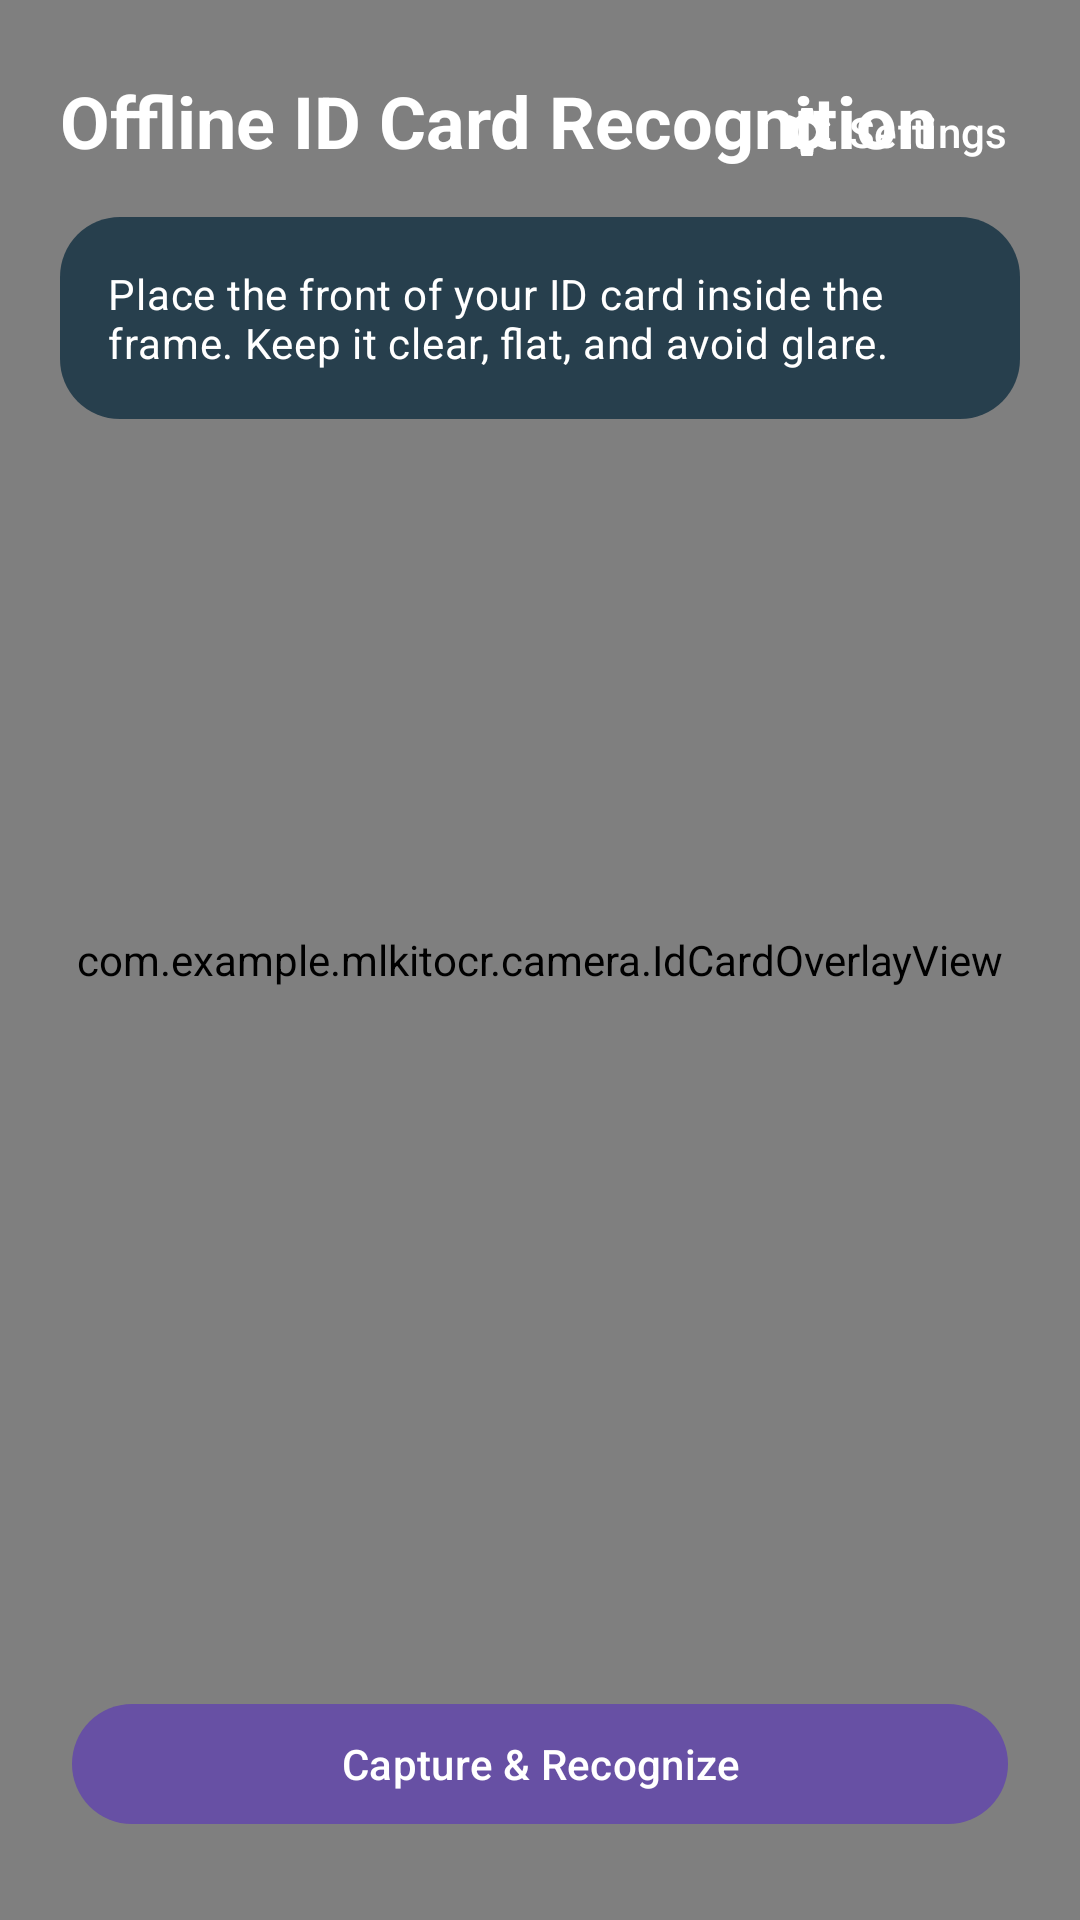

Write the Android layout XML for this screen, with the resource values it uses.
<!-- AndroidManifest.xml: application theme Theme.MLKitOcr -->
<!-- res/layout/activity_main.xml -->
<?xml version="1.0" encoding="utf-8"?>
<androidx.constraintlayout.widget.ConstraintLayout xmlns:android="http://schemas.android.com/apk/res/android"
    xmlns:app="http://schemas.android.com/apk/res-auto"
    xmlns:tools="http://schemas.android.com/tools"
    android:id="@+id/main"
    android:layout_width="match_parent"
    android:layout_height="match_parent"
    android:background="#081A22"
    tools:context=".MainActivity">

    <androidx.camera.view.PreviewView
        android:id="@+id/previewView"
        android:layout_width="0dp"
        android:layout_height="0dp"
        app:implementationMode="performance"
        app:layout_constraintBottom_toBottomOf="parent"
        app:layout_constraintEnd_toEndOf="parent"
        app:layout_constraintStart_toStartOf="parent"
        app:layout_constraintTop_toTopOf="parent"
        app:scaleType="fillCenter" />

    <com.example.mlkitocr.camera.IdCardOverlayView
        android:id="@+id/overlayView"
        android:layout_width="0dp"
        android:layout_height="0dp"
        app:layout_constraintBottom_toBottomOf="parent"
        app:layout_constraintEnd_toEndOf="parent"
        app:layout_constraintStart_toStartOf="parent"
        app:layout_constraintTop_toTopOf="parent" />

    <TextView
        android:id="@+id/titleText"
        android:layout_width="0dp"
        android:layout_height="wrap_content"
        android:layout_marginStart="20dp"
        android:layout_marginTop="24dp"
        android:layout_marginEnd="20dp"
        android:text="@string/capture_title"
        android:textAppearance="?attr/textAppearanceHeadlineSmall"
        android:textColor="@android:color/white"
        android:textStyle="bold"
        app:layout_constraintEnd_toEndOf="parent"
        app:layout_constraintStart_toStartOf="parent"
        app:layout_constraintTop_toTopOf="parent" />

    <TextView
        android:id="@+id/hintText"
        android:layout_width="0dp"
        android:layout_height="wrap_content"
        android:layout_marginStart="20dp"
        android:layout_marginTop="16dp"
        android:layout_marginEnd="20dp"
        android:background="@drawable/bg_capture_hint"
        android:padding="16dp"
        android:text="@string/capture_hint"
        android:textAppearance="?attr/textAppearanceBodyMedium"
        android:textColor="@android:color/white"
        app:layout_constraintEnd_toEndOf="parent"
        app:layout_constraintStart_toStartOf="parent"
        app:layout_constraintTop_toBottomOf="@id/titleText" />

    <ProgressBar
        android:id="@+id/progressBar"
        style="?android:attr/progressBarStyleLarge"
        android:layout_width="wrap_content"
        android:layout_height="wrap_content"
        android:indeterminate="true"
        android:visibility="gone"
        app:layout_constraintBottom_toTopOf="@id/statusText"
        app:layout_constraintEnd_toEndOf="parent"
        app:layout_constraintStart_toStartOf="parent" />

    <TextView
        android:id="@+id/statusText"
        android:layout_width="0dp"
        android:layout_height="wrap_content"
        android:layout_marginStart="24dp"
        android:layout_marginEnd="24dp"
        android:layout_marginBottom="20dp"
        android:gravity="center"
        android:textColor="@android:color/white"
        android:textSize="14sp"
        app:layout_constraintBottom_toTopOf="@id/captureButton"
        app:layout_constraintEnd_toEndOf="parent"
        app:layout_constraintStart_toStartOf="parent"
        tools:text="识别结果不完整，请检查后确认或重新拍摄" />

    <com.google.android.material.button.MaterialButton
        android:id="@+id/settingsButton"
        style="@style/Widget.Material3.Button.TextButton"
        android:layout_width="wrap_content"
        android:layout_height="wrap_content"
        android:layout_marginTop="20dp"
        android:layout_marginEnd="12dp"
        android:text="@string/settings_short"
        android:textColor="@android:color/white"
        android:textSize="14sp"
        app:icon="@drawable/ic_settings"
        app:iconGravity="textStart"
        app:iconSize="20dp"
        app:iconTint="@android:color/white"
        app:layout_constraintEnd_toEndOf="parent"
        app:layout_constraintTop_toTopOf="parent" />

    <com.google.android.material.button.MaterialButton
        android:id="@+id/captureButton"
        android:layout_width="0dp"
        android:layout_height="wrap_content"
        android:layout_marginStart="24dp"
        android:layout_marginEnd="24dp"
        android:layout_marginBottom="28dp"
        android:text="@string/capture_button"
        app:cornerRadius="24dp"
        app:layout_constraintBottom_toBottomOf="parent"
        app:layout_constraintEnd_toEndOf="parent"
        app:layout_constraintStart_toStartOf="parent" />

</androidx.constraintlayout.widget.ConstraintLayout>
<!-- resources referenced by this layout -->
<resources>
  <!-- drawable bg_capture_hint (drawable) -->
  <?xml version="1.0" encoding="utf-8"?>
  <shape xmlns:android="http://schemas.android.com/apk/res/android"
      android:shape="rectangle">
      <corners android:radius="20dp" />
      <solid android:color="#CC123042" />
  </shape>
  <!-- drawable ic_settings (drawable) -->
  <?xml version="1.0" encoding="utf-8"?>
  <vector xmlns:android="http://schemas.android.com/apk/res/android"
      android:width="24dp"
      android:height="24dp"
      android:viewportWidth="24"
      android:viewportHeight="24">
      <path
          android:fillColor="#FFFFFF"
          android:pathData="M19.14,12.94c0.04,-0.3 0.06,-0.61 0.06,-0.94c0,-0.32 -0.02,-0.64 -0.07,-0.94l2.03,-1.58a0.49,0.49 0,0 0,0.12 -0.61l-1.92,-3.32a0.49,0.49 0,0 0,-0.59 -0.22l-2.39,0.96c-0.5,-0.38 -1.03,-0.7 -1.62,-0.94L14.4,2.81a0.48,0.48 0,0 0,-0.47 -0.41h-3.84c-0.24,0 -0.43,0.17 -0.47,0.41L9.25,5.35C8.66,5.59 8.12,5.92 7.63,6.29L5.24,5.33a0.47,0.47 0,0 0,-0.59 0.22L2.74,8.87a0.49,0.49 0,0 0,0.12 0.61l2.03,1.58C4.84,11.36 4.8,11.69 4.8,12s0.02,0.64 0.07,0.94l-2.03,1.58a0.49,0.49 0,0 0,-0.12 0.61l1.92,3.32c0.12,0.22 0.37,0.29 0.59,0.22l2.39,-0.96c0.5,0.38 1.03,0.7 1.62,0.94l0.36,2.54c0.05,0.24 0.24,0.41 0.48,0.41h3.84c0.24,0 0.44,-0.17 0.47,-0.41l0.36,-2.54c0.59,-0.24 1.13,-0.56 1.62,-0.94l2.39,0.96c0.22,0.08 0.47,0 0.59,-0.22l1.92,-3.32c0.12,-0.22 0.07,-0.47 -0.12,-0.61zM12,15.6A3.6,3.6 0,1 1,12 8.4a3.6,3.6 0,0 1,0 7.2z" />
  </vector>
  <string name="capture_button">Capture &amp; Recognize</string>
  <string name="capture_hint">Place the front of your ID card inside the frame. Keep it clear, flat, and avoid glare.</string>
  <string name="capture_title">Offline ID Card Recognition</string>
  <string name="settings_short">Settings</string>
  <style name="Theme.MLKitOcr" parent="Base.Theme.MLKitOcr" />
  <style name="Base.Theme.MLKitOcr" parent="Theme.Material3.DayNight.NoActionBar">
          
          
      </style>
</resources>
